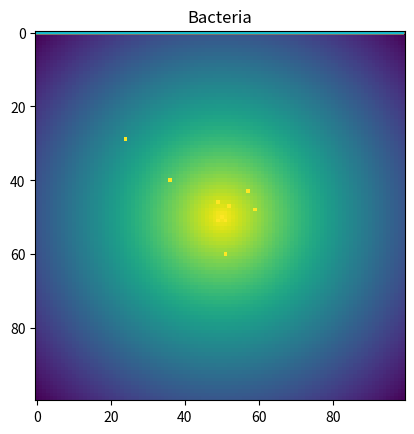

This chart was generated by the following Python code:
# Coursera - Simulation and modeling of natural processes - Agent based models

# Importing libraries
import numpy as np
import matplotlib
import matplotlib.pyplot as plt
import math
import random

# Defining parameters
V = 2*np.exp(-6)        # Initial velocity
dt = 0.2                # Time interval
L = 100*np.exp(-6)      # Domain length
P1 = 0.9                # Probability to continue in straight direction for high current concentration
P2 = 0.5                # Probability to continue in straight direction for less current concentration
N = 10                  # Number of bacteria used for simulation

# Define bacteria as class


class Bacteria(object):
    def __init__(self, x, y):
        self.x = x      # Position of bacteria in X
        self.y = y      # Position of bacteria in Y
        self.vx = None  # Velocity component in X -> velocity defined as V
        self.vy = None  # Velocity component in X -> velocity defined as V
        self.randomize_velocity()   # Get a random direction to move
        self.old_density = 1/float((1+math.hypot(self.x-L/float(2),self.y-L/float(2))))

    def randomize_velocity(self):
        alpha = random.random()*np.pi*2     # Generating a random direction
        self.vx = V * np.cos(alpha)         # Updating velocity components based on the random direction
        self.vy = V * np.sin(alpha)

    def movement(self):
        current_density = 1/float((1+math.hypot(self.x-L/float(2),self.y-L/float(2))))
        forward = False

        if current_density > self.old_density:
            if random.random() < P1:
                forward = True
            else:
                self.randomize_velocity()

        else:
            if random.random() < P2:
                forward = True
            else:
                self.randomize_velocity()

        self.x = self.x + dt*self.vx        # Updating the position in X
        self.y = self.y + dt * self.vy      # Updating the position in Y

        self.x %= L
        self.y %= L

        self.old_density = current_density  # Updating the density


# Creating list of bacteria
bac_list = [Bacteria(random.random() * L, random.random() * L) for i in range(N)]

# Plotting the bacteria movement
m = np.zeros((100, 100))
plt.figure()
line1 = plt.plot(m)
plt.title("Bacteria")
plt.ion()
plt.show()

for it in range(200):                       # Number of time steps used = 200
    if it%10 == 0:
        m = np.zeros((100, 100))
        for x in range(100):
            for y in range(100):
                m[x, y] = 1/float((1+math.hypot((x * L / float(100)) -L/float(2),(y * L / float(100))-L/float(2))))
        for bacteria in bac_list:
            x, y = int(bacteria.x * 100/L), int(bacteria.y * 100/L)
            m[x, y] = 1.0
        plt.imshow(m)  # add interpolation='None' for non-smoothed image
        # plt.savefig("bacteria" + str(it) + ".png")
        plt.gcf().canvas.draw()

    for ib in bac_list:
        ib.movement()
